Run: headless pygame with SDL's dummy video driver; simulated clock (each Clock.tick advances the game by its frame time, no real sleeping); random seed 0; keys injected as events and as key.get_pressed() state; no mouse input.
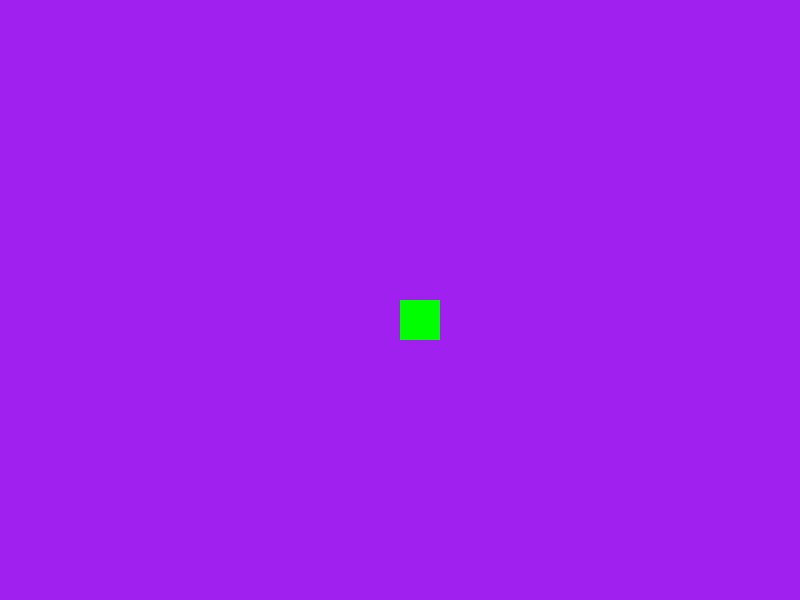
Frame 1 of 4 · flips 1–60 · no input
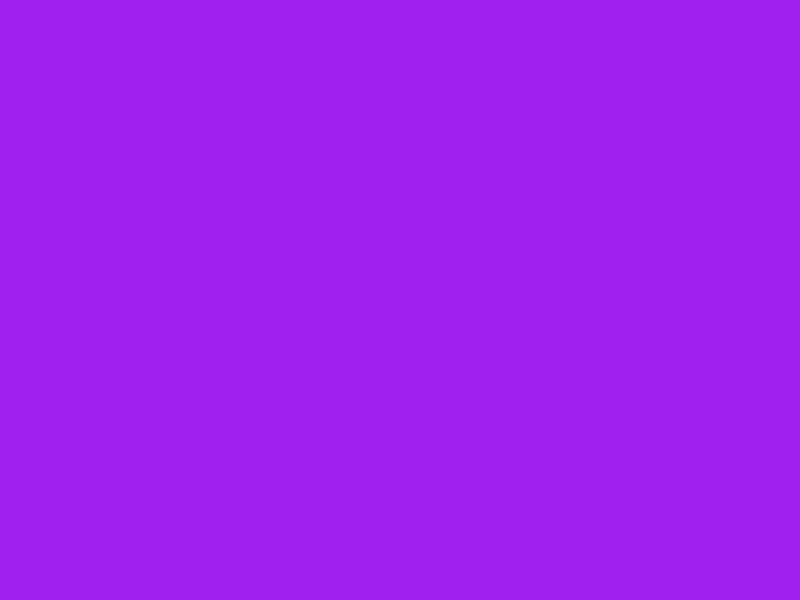
Frame 2 of 4 · flips 61–180 · tapped SPACE, RETURN · held RIGHT (→), D
Frame 3 of 4 · flips 181–300 · held DOWN (↓), S · screen unchanged from frame 2, image omitted
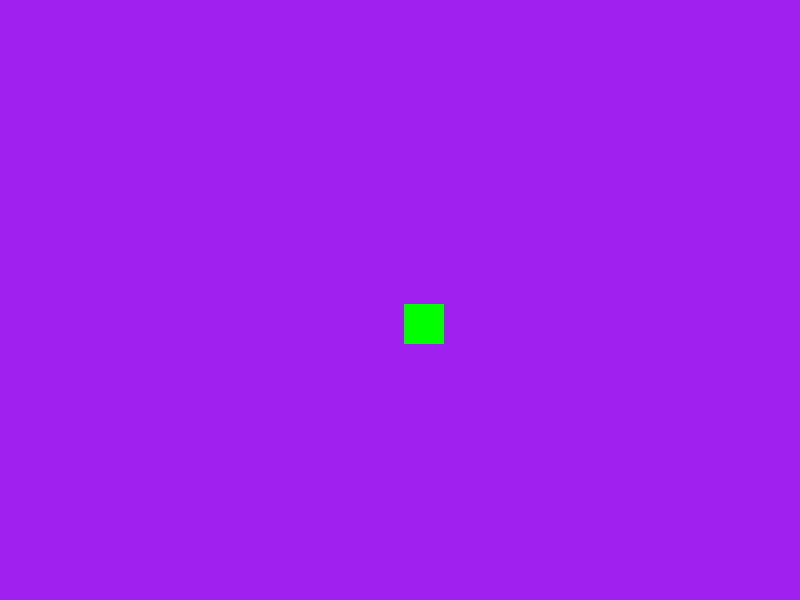
Frame 4 of 4 · flips 301–420 · held LEFT (←), A, UP (↑), W

The pygame program that drew these frames:

import pygame
import sys

def main():
    pygame.init()
    screen = pygame.display.set_mode((800, 600), pygame.SCALED | pygame.RESIZABLE)
    pygame.display.set_caption("Snake Game")
    clock = pygame.time.Clock()
    running = True
    dt = 0
    player_pos = pygame.Vector2(screen.get_width() / 2, screen.get_height() / 2)
    while running:

        for event in pygame.event.get():
            if event.type == pygame.QUIT:
                running = False

        screen.fill("purple")

        # RENDER YOUR GAME HERE
        pygame.draw.rect(screen, "green", (player_pos.x, player_pos.y, 40, 40))
        keys = pygame.key.get_pressed()
        if keys[pygame.K_w]:
            player_pos.y -= 300 * dt
        if keys[pygame.K_s]:
            player_pos.y += 300 * dt
        if keys[pygame.K_a]:
            player_pos.x -= 300 * dt
        if keys[pygame.K_d]:
            player_pos.x += 300 * dt
        # flip() the display to put your work on screen
        pygame.display.flip()
        # limits FPS to 60
        # dt is delta time in seconds since last frame, used for framerate-
        # independent physics.
        dt = clock.tick(60) / 1000

    pygame.quit()
    sys.exit()


def new_collision():
    ...


def function_2():
    ...


def function_n():
    ...


if __name__ == "__main__":
    main()
